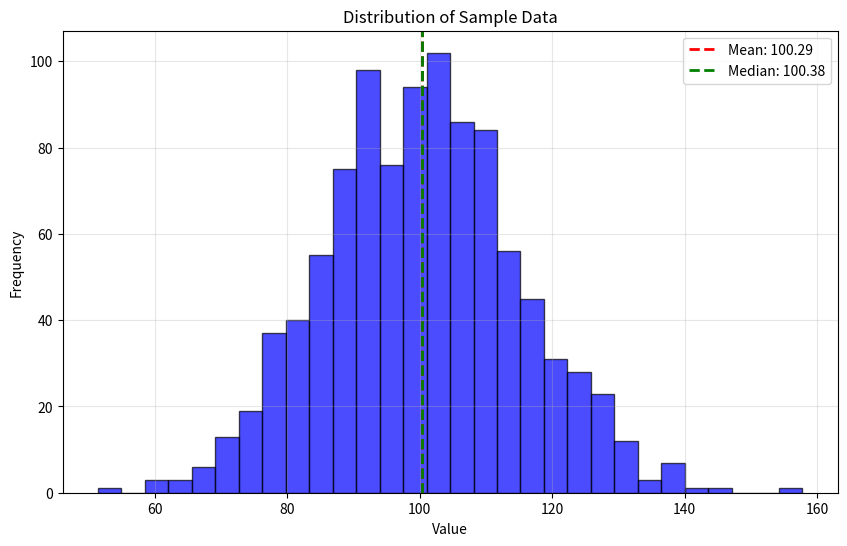

Generate this figure with matplotlib:
# ---
# jupyter:
#   jupytext:
#     text_representation:
#       extension: .py
#       format_name: percent
#       format_version: '1.3'
#       jupytext_version: 1.14.0
#   kernelspec:
#     display_name: Python 3
#     language: python
#     name: python3
# ---

# %% [markdown]
# # Lecture 1: Introduction to Research Software Engineering
# 
# ## Overview
# This lecture introduces the fundamental concepts of Research Software Engineering (RSE), 
# including best practices, tools, and methodologies for developing high-quality research software.
# 
# ## Learning Objectives
# - Understand what Research Software Engineering is
# - Learn about version control and its importance
# - Explore best practices for writing research code

# %% [markdown]
# ## What is Research Software Engineering?
# 
# Research Software Engineering (RSE) combines professional software engineering practices 
# with domain-specific research knowledge. It focuses on:
# 
# - **Reproducibility**: Ensuring research results can be reproduced
# - **Sustainability**: Creating software that can be maintained long-term
# - **Collaboration**: Enabling effective teamwork on research projects
# - **Quality**: Writing robust, tested, and documented code

# %%
# Example: A simple research function
import numpy as np
import matplotlib.pyplot as plt

def calculate_statistics(data):
    """
    Calculate basic statistics for a dataset.
    
    Parameters
    ----------
    data : array-like
        Input data
        
    Returns
    -------
    dict
        Dictionary containing mean, median, and std
    """
    return {
        'mean': np.mean(data),
        'median': np.median(data),
        'std': np.std(data)
    }

# Generate sample data
np.random.seed(42)
sample_data = np.random.normal(100, 15, 1000)

# Calculate statistics
stats = calculate_statistics(sample_data)
print(f"Mean: {stats['mean']:.2f}")
print(f"Median: {stats['median']:.2f}")
print(f"Standard Deviation: {stats['std']:.2f}")

# %% [markdown]
# ## Version Control with Git
# 
# Version control is a tool for **managing changes** to a set of files.
# 
# ### Why use version control?
# 
# - **Better kind of backup**: Never lose your work
# - **Review history**: "When did I introduce this bug?"
# - **Restore older code versions**: Undo mistakes easily
# - **Ability to undo mistakes**: Safe experimentation
# - **Maintain several versions**: Work on features independently
# - **Collaboration**: Share code and merge changes from multiple contributors
# 
# ### Git vs GitHub
# 
# - **Git**: Version control system tool to manage source code history
# - **GitHub**: Hosting service for Git repositories (alternatives: GitLab, Bitbucket)
# 
# ### Essential Git Commands
# 
# ```bash
# # Initialize a new repository
# git init
# 
# # Check status of your repository
# git status
# 
# # Stage changes for commit
# git add filename.py        # Add specific file
# git add .                  # Add all changes
# 
# # Commit changes with a message
# git commit -m "Description of changes"
# 
# # View commit history
# git log
# 
# # Connect to remote repository
# git remote add origin https://github.com/username/repo.git
# 
# # Push changes to remote
# git push origin main
# 
# # Pull changes from remote
# git pull origin main
# ```
# 
# ### Collaboration Workflow
# 
# When working with others:
# 1. **Clone** the repository: `git clone <url>`
# 2. **Pull** latest changes before starting work: `git pull`
# 3. Make your changes and **commit** them locally
# 4. **Pull** again to get any new changes from collaborators
# 5. Resolve any **merge conflicts** if they arise
# 6. **Push** your changes: `git push`
# 
# ### Handling Merge Conflicts
# 
# When two people edit the same lines of code, Git can't automatically merge:
# - Git marks the conflicted areas in the file with `<<<<<<<`, `=======`, and `>>>>>>>`
# - Manually edit the file to resolve the conflict
# - Stage and commit the resolved file
# 
# ### Branching Basics
# 
# Branches allow you to work on features independently:
# ```bash
# # Create a new branch
# git branch feature-name
# 
# # Switch to the branch
# git checkout feature-name
# 
# # Or do both at once
# git checkout -b feature-name
# 
# # Merge branch back to main
# git checkout main
# git merge feature-name
# ```

# %%
# Visualize our sample data
plt.figure(figsize=(10, 6))
plt.hist(sample_data, bins=30, alpha=0.7, color='blue', edgecolor='black')
plt.axvline(stats['mean'], color='red', linestyle='--', linewidth=2, label=f"Mean: {stats['mean']:.2f}")
plt.axvline(stats['median'], color='green', linestyle='--', linewidth=2, label=f"Median: {stats['median']:.2f}")
plt.xlabel('Value')
plt.ylabel('Frequency')
plt.title('Distribution of Sample Data')
plt.legend()
plt.grid(True, alpha=0.3)
plt.show()

# %% [markdown]
# ## Best Practices
# 
# 1. **Write clear, documented code**: Use docstrings and comments
# 2. **Follow style guides**: PEP 8 for Python
# 3. **Use version control**: Git for tracking changes
# 4. **Test your code**: Write unit tests
# 5. **Make it reproducible**: Document dependencies and environment
